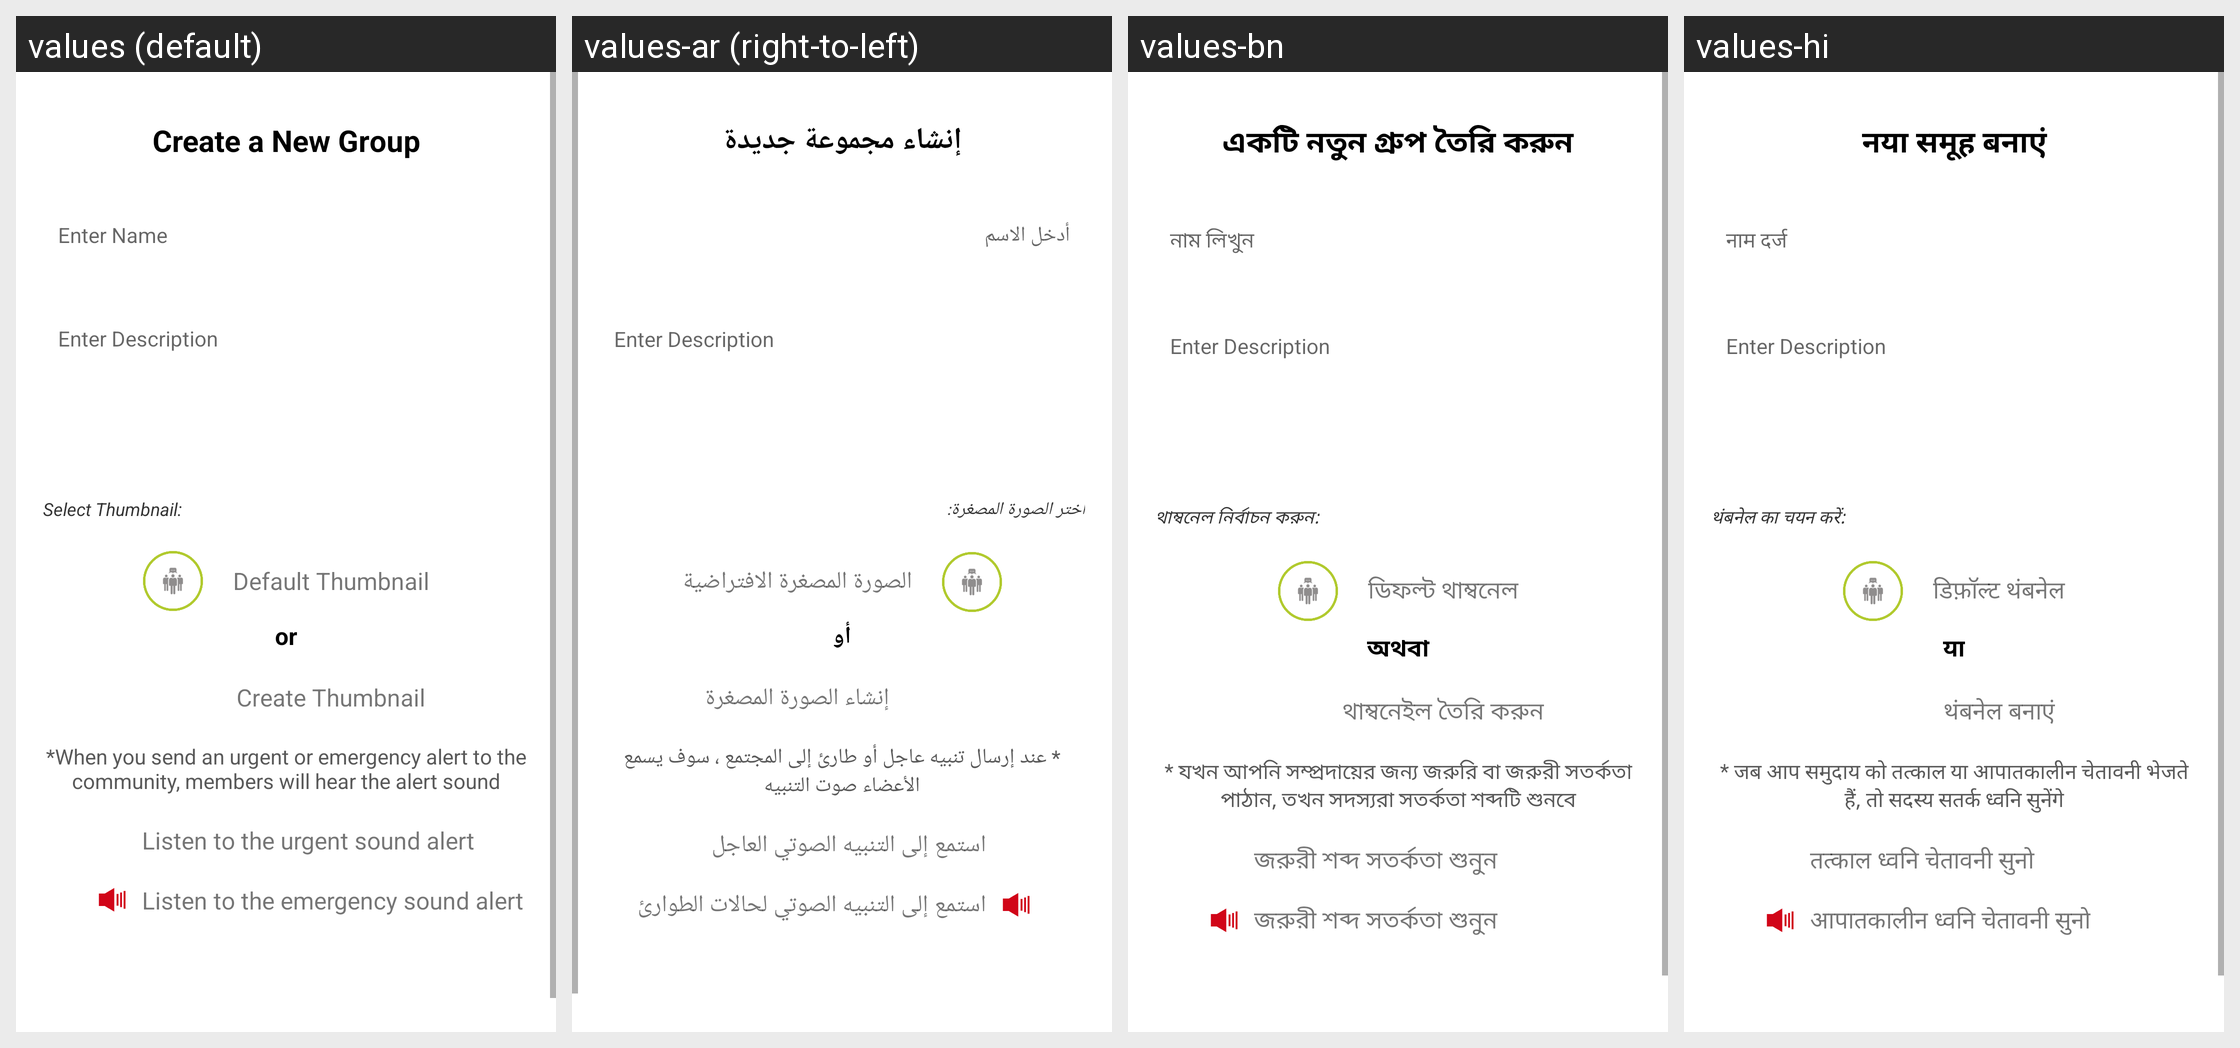

For this localized Android screen grid, give each drawn string resource with its value in every locale shown.
Android screen res/layout/fragment_generate_group.xml rendered under 4 locales, left to right: values (default), values-ar (right-to-left), values-bn, values-hi. Device: Nexus 5 (rendered at 1080×1920; each locale shown at half size, 540×960, under a caption strip naming it); theme AppTheme.
Other locales in the repository, not shown: values-am, values-de, values-el, values-es, values-fr, values-he, values-hy, values-it, values-iw, values-ja, values-ko, values-nl, values-pl, values-pt, values-ru, values-sl, values-sv, values-tr, values-zh-rCN, values-zh-rTW.
Strings drawn on this screen, with the default value and each locale's value (text and hints the layout hard-codes, and strings that could not be matched under every locale, appear in the picture but are not listed):

create_a_new_group
  values: Create a New Group
  values-ar: إنشاء مجموعة جديدة
  values-bn: একটি নতুন গ্রুপ তৈরি করুন
  values-hi: नया समूह बनाएं

enter_name
  values: Enter Name
  values-ar: أدخل الاسم
  values-bn: নাম লিখুন
  values-hi: नाम दर्ज

enter_description
  values: Enter Description
  values-ar: Enter Description  [not translated; the default value is used]
  values-bn: Enter Description  [not translated; the default value is used]
  values-hi: Enter Description  [not translated; the default value is used]

select_thumbnail
  values: Select Thumbnail:
  values-ar: اختر الصورة المصغرة:
  values-bn: থাম্বনেল নির্বাচন করুন:
  values-hi: थंबनेल का चयन करें:

default_thumbnail
  values: Default Thumbnail
  values-ar: الصورة المصغرة الافتراضية
  values-bn: ডিফল্ট থাম্বনেল
  values-hi: डिफ़ॉल्ट थंबनेल

or
  values: or
  values-ar: أو
  values-bn: অথবা
  values-hi: या

create_thumbnail
  values: Create Thumbnail
  values-ar: إنشاء الصورة المصغرة
  values-bn: থাম্বনেইল তৈরি করুন
  values-hi: थंबनेल बनाएं

when_you_send_members_will_hear
  values: *When you send an urgent or emergency alert to the community, members will hear the alert sound
  values-ar: * عند إرسال تنبيه عاجل أو طارئ إلى المجتمع ، سوف يسمع الأعضاء صوت التنبيه
  values-bn: * যখন আপনি সম্প্রদায়ের জন্য জরুরি বা জরুরী সতর্কতা পাঠান, তখন সদস্যরা সতর্কতা শব্দটি শুনবে
  values-hi: * जब आप समुदाय को तत्काल या आपातकालीन चेतावनी भेजते हैं, तो सदस्य सतर्क ध्वनि सुनेंगे

listen_to_urgent
  values: Listen to the urgent sound alert
  values-ar: استمع إلى التنبيه الصوتي العاجل
  values-bn: জরুরী শব্দ সতর্কতা শুনুন
  values-hi: तत्काल ध्वनि चेतावनी सुनो

listen_to_emergency
  values: Listen to the emergency sound alert
  values-ar: استمع إلى التنبيه الصوتي لحالات الطوارئ
  values-bn: জরুরী শব্দ সতর্কতা শুনুন
  values-hi: आपातकालीन ध्वनि चेतावनी सुनो
